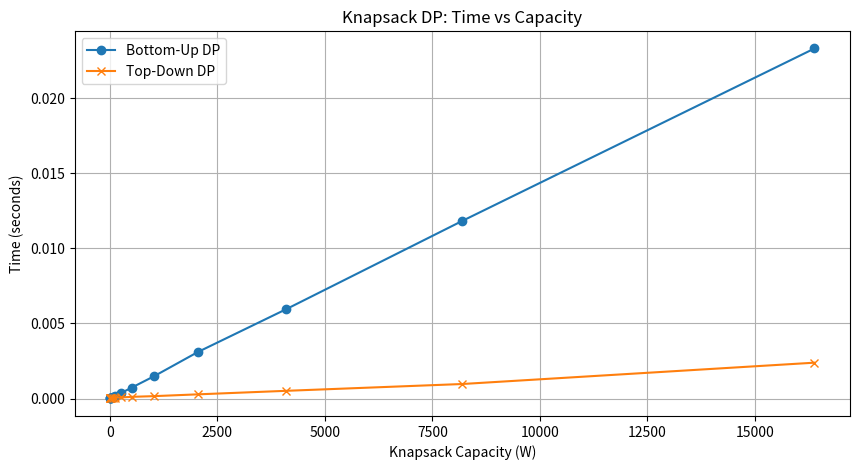
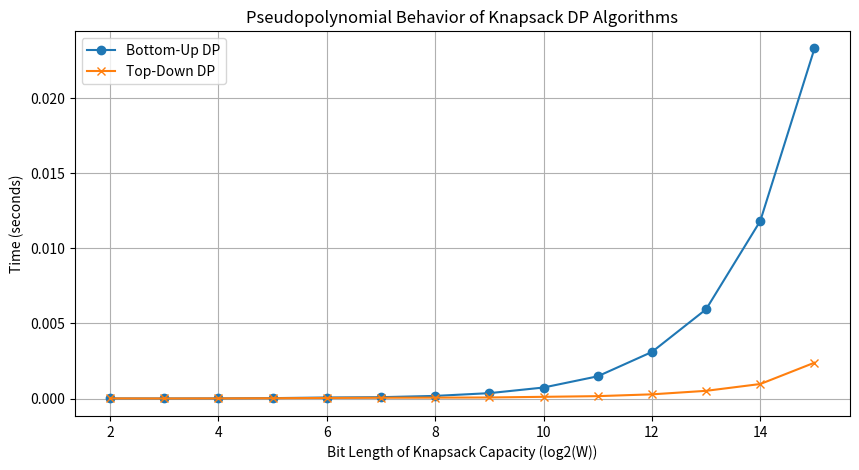
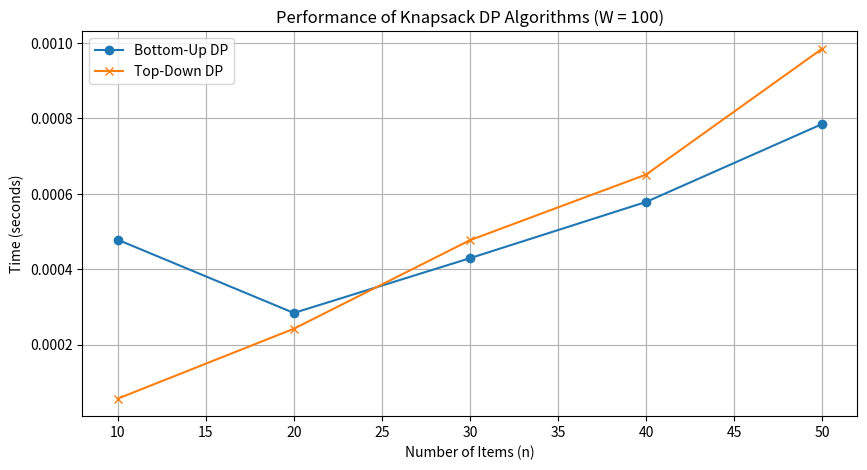

Source code (Python) for these figures, in order:
import random
import time
import matplotlib.pyplot as plt
from math import log2

# --- Bottom-Up DP Algorithm ---

def knapsack_bottom_up(weights, values, W):
    n = len(weights)
    dp = [[0 for _ in range(W + 1)] for _ in range(n + 1)]
    for i in range(1, n + 1):
        for w in range(W + 1):
            if weights[i - 1] <= w:
                dp[i][w] = max(dp[i - 1][w], dp[i - 1][w - weights[i - 1]] + values[i - 1])
            else:
                dp[i][w] = dp[i - 1][w]
    return dp[n][W]

# --- Top-Down DP (Memoization) Algorithm ---

def knapsack_top_down(weights, values, W):
    n = len(weights)
    memo = [[-1 for _ in range(W + 1)] for _ in range(n + 1)]

    def knapsack_recursive(i, w):
        if i == 0 or w == 0:
            return 0
        if memo[i][w] != -1:
            return memo[i][w]
        if weights[i - 1] <= w:
            memo[i][w] = max(knapsack_recursive(i - 1, w), knapsack_recursive(i - 1, w - weights[i - 1]) + values[i - 1])
        else:
            memo[i][w] = knapsack_recursive(i - 1, w)
        return memo[i][w]

    return knapsack_recursive(n, W)

# --- Verification Function ---

def verify_knapsack(weights, values, W_values):
    for W in W_values:
        top_down_result = knapsack_top_down(weights, values, W)
        bottom_up_result = knapsack_bottom_up(weights, values, W)
        assert top_down_result == bottom_up_result, f"Mismatch for W = {W}: {top_down_result} != {bottom_up_result}"
    print("Knapsack problem verified for all given capacities.")

# --- Plotting Functions ---

def measure_time_knapsack(knapsack_func, weights, values, W_values):
    times = []
    for W in W_values:
        start_time = time.time()
        knapsack_func(weights, values, W)
        elapsed_time = time.time() - start_time
        times.append(elapsed_time)
    return times

def plot_time_vs_capacity(W_values, bottom_up_times, top_down_times):
    plt.figure(figsize=(10, 5))
    plt.plot(W_values, bottom_up_times, label='Bottom-Up DP', marker='o')
    plt.plot(W_values, top_down_times, label='Top-Down DP', marker='x')
    plt.xlabel('Knapsack Capacity (W)')
    plt.ylabel('Time (seconds)')
    plt.title('Knapsack DP: Time vs Capacity')
    plt.legend()
    plt.grid(True)
    plt.savefig('knapsack_time_vs_capacity.png')
    plt.show()

def plot_pseudopolynomial_behavior(W_values, bottom_up_times, top_down_times):
    bit_lengths = [int(log2(W)) + 1 for W in W_values]  # Calculate bit lengths of W_values
    plt.figure(figsize=(10, 5))
    plt.plot(bit_lengths, bottom_up_times, label='Bottom-Up DP', marker='o')
    plt.plot(bit_lengths, top_down_times, label='Top-Down DP', marker='x')
    plt.xlabel('Bit Length of Knapsack Capacity (log2(W))')
    plt.ylabel('Time (seconds)')
    plt.title('Pseudopolynomial Behavior of Knapsack DP Algorithms')
    plt.legend()
    plt.grid(True)
    plt.savefig('pseudopolynomial_behavior.png')
    plt.show()

def plot_special_inputs_performance(n_values, W, num_runs=5):
    results = {'bottom_up': [], 'top_down': []}
    
    for n in n_values:
        weights = [random.randint(1, 10) for _ in range(n)]
        values = [random.randint(1, 10) for _ in range(n)]
        
        bottom_up_times = []
        top_down_times = []
        
        for _ in range(num_runs):
            start_time = time.time()
            knapsack_bottom_up(weights, values, W)
            bottom_up_times.append(time.time() - start_time)
            
            start_time = time.time()
            knapsack_top_down(weights, values, W)
            top_down_times.append(time.time() - start_time)
        
        results['bottom_up'].append(sum(bottom_up_times) / num_runs)
        results['top_down'].append(sum(top_down_times) / num_runs)
    
    plt.figure(figsize=(10, 5))
    plt.plot(n_values, results['bottom_up'], label='Bottom-Up DP', marker='o')
    plt.plot(n_values, results['top_down'], label='Top-Down DP', marker='x')
    plt.xlabel('Number of Items (n)')
    plt.ylabel('Time (seconds)')
    plt.title(f'Performance of Knapsack DP Algorithms (W = {W})')
    plt.legend()
    plt.grid(True)
    plt.savefig('knapsack_special_inputs_performance.png')
    plt.show()

# --- Main Execution ---

def main():
    weights = [random.randint(1, 10) for _ in range(10)]
    values = [random.randint(1, 10) for _ in range(10)]
    W_values = [2**i for i in range(1, 15)]  # Different values of W to show pseudopolynomial behavior

    # Measure and plot time vs capacity for random inputs
    bottom_up_times = measure_time_knapsack(knapsack_bottom_up, weights, values, W_values)
    top_down_times = measure_time_knapsack(knapsack_top_down, weights, values, W_values)

    plot_time_vs_capacity(W_values, bottom_up_times, top_down_times)
    plot_pseudopolynomial_behavior(W_values, bottom_up_times, top_down_times)

    verify_knapsack(weights, values, W_values)

    # Measure and plot performance on special inputs
    n_values = [10, 20, 30, 40, 50]
    W_special = 100  # Fix a reasonable W value for this experiment
    plot_special_inputs_performance(n_values, W_special, num_runs=5)

if __name__ == "__main__":
    main()
